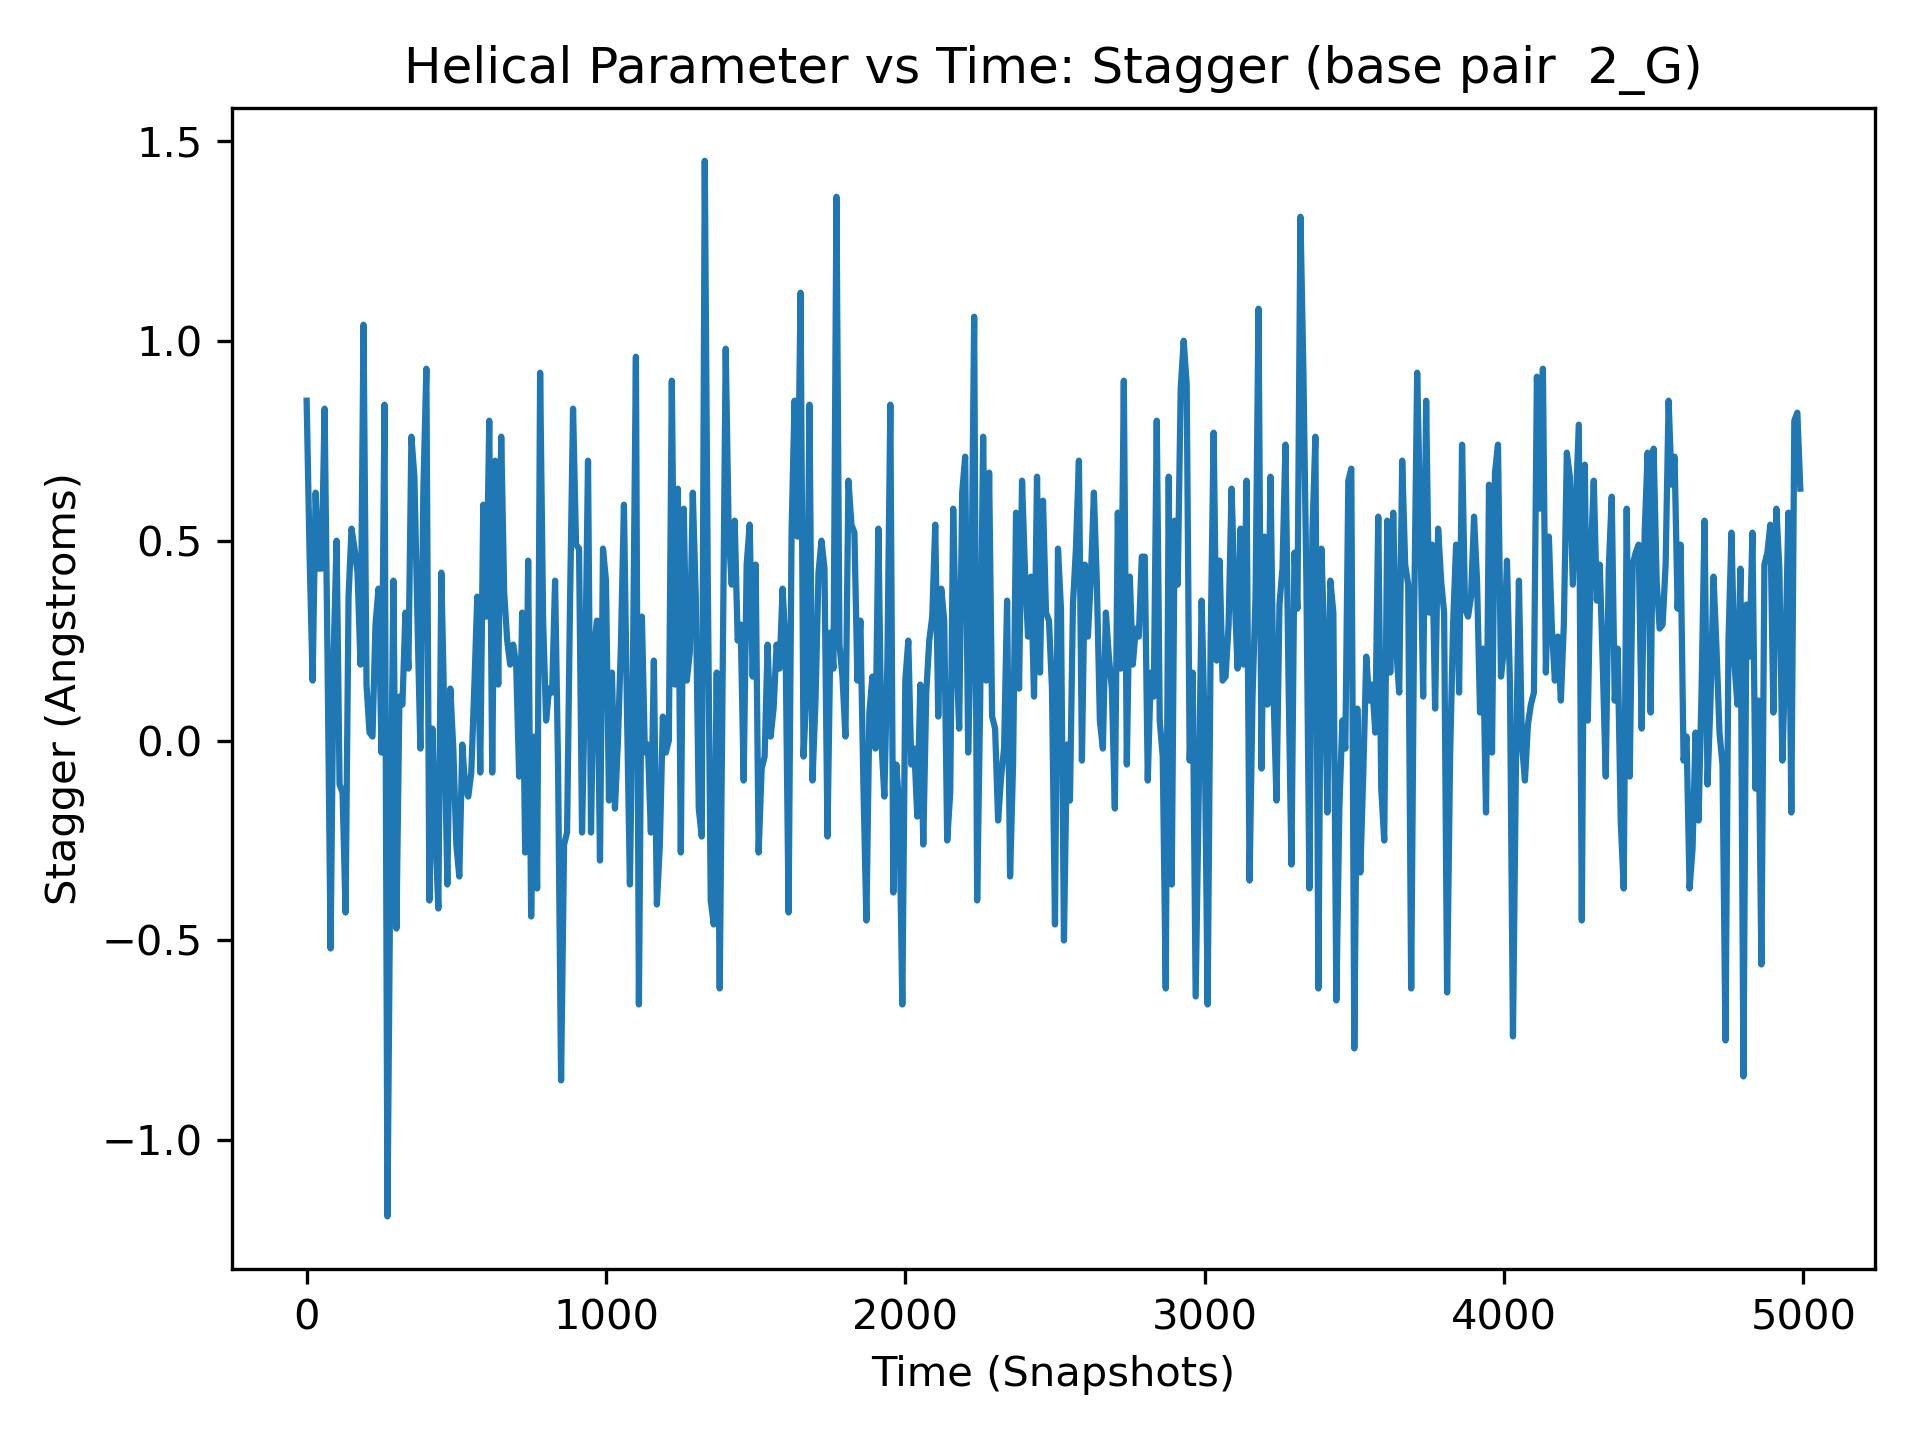

The data file committed next to this chart (first rows):
, 2_G
0, 0.85
1, 0.47
2, 0.17
3, 0.18
4, 0.32
5, 0.08
6, 0.78
7, 0.63
8, 0.38
9, -0.3
10, 0.46
11, 0.63
12, 0.1
13, 0.66
14, 0.42
15, 0.22
16, 0.15
17, 0.65
18, -0.07
19, 0.75
20, 0.15
21, 1.01
22, 0.68
23, 0.12
24, 0.17
25, 0.21
26, -0.24
27, 0.58
28, -0.14
29, 0.81
30, 0.62
31, 0.57
32, 0.5
33, -0.01
34, 0.0
35, 0.26
36, -0.45
37, 0.13
38, -0.15
39, -0.44
40, 0.43
41, 1.1
42, 0.33
43, 0.1
44, -0.37
45, 0.25
46, -0.2
47, -0.27
48, 0.09
49, 0.04
50, 0.43
51, -0.17
52, -0.22
53, -0.55
54, -0.19
55, 0.85
56, -0.59
57, 0.68
58, 0.0
59, 0.21
... 4,940 more rows
